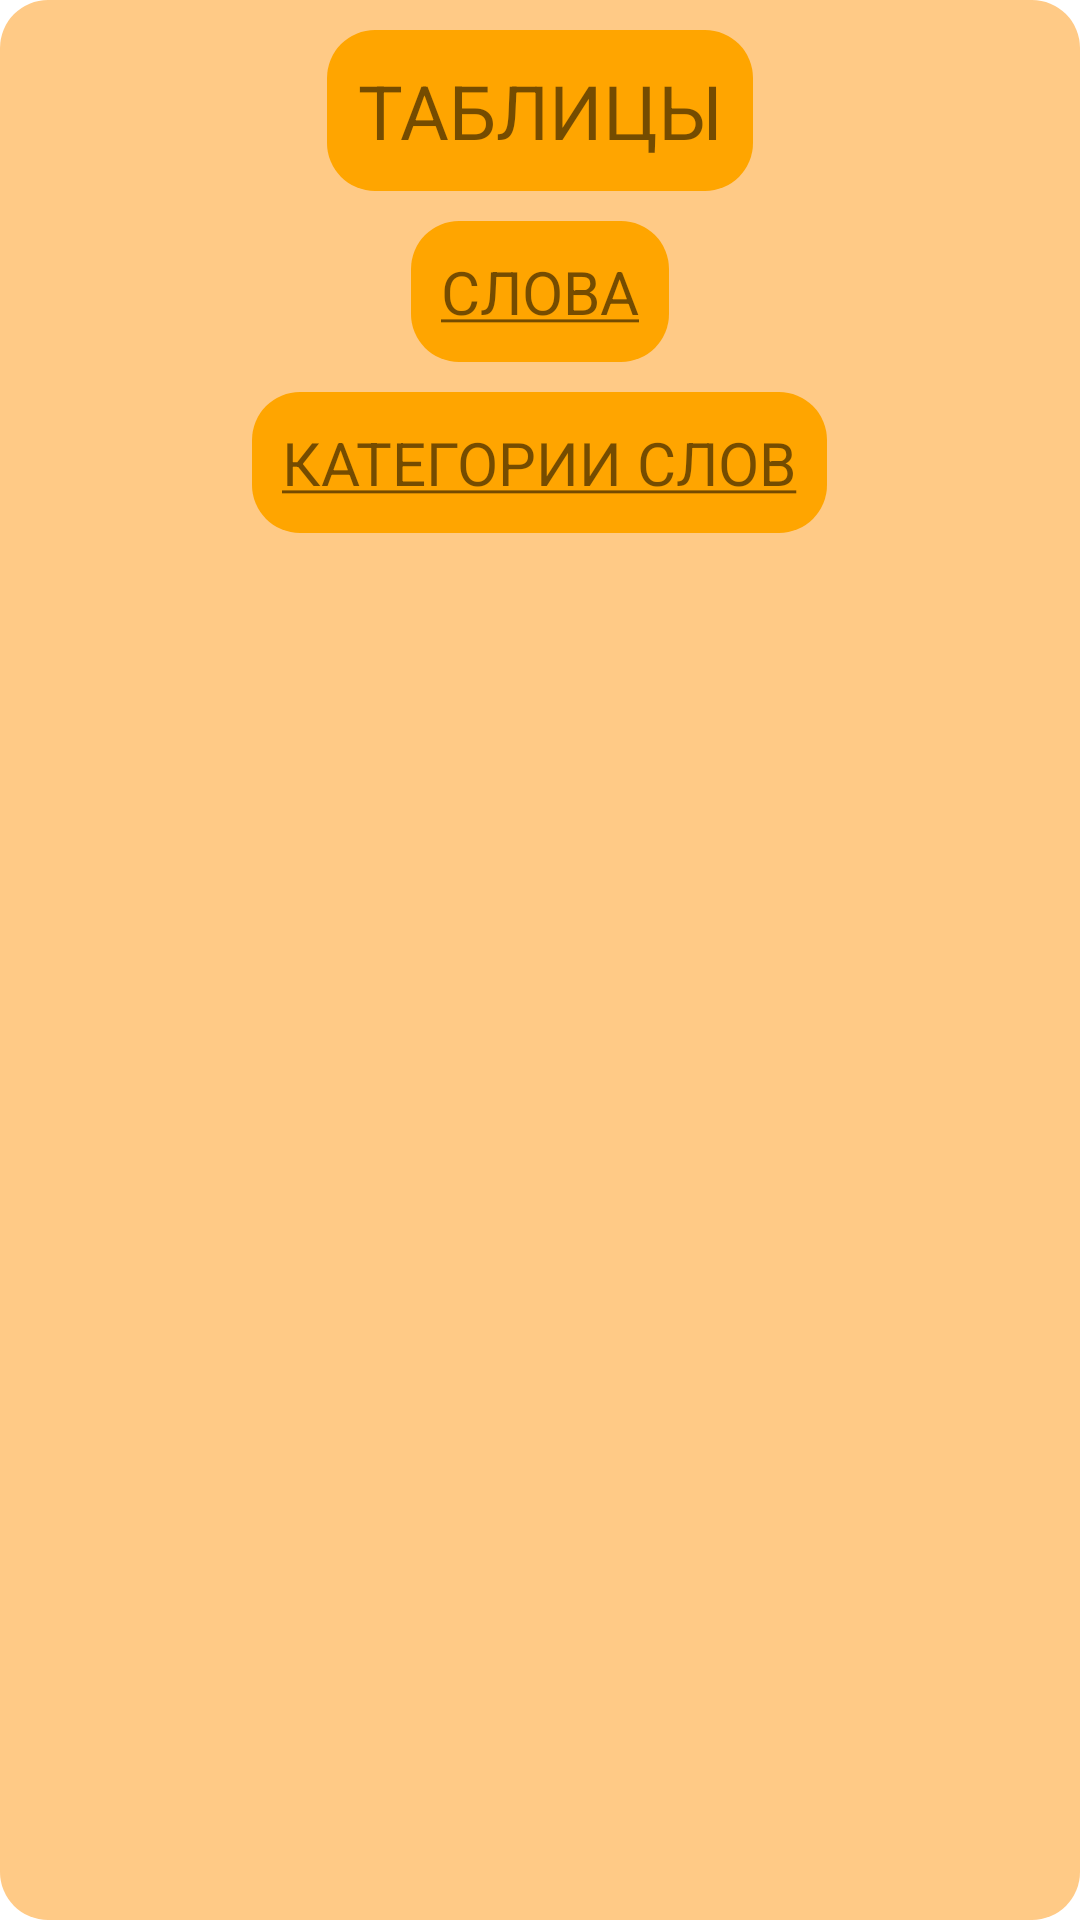

Layout XML and referenced resources for this Android screen:
<!-- AndroidManifest.xml: application theme Theme.Words -->
<!-- res/layout/dialog_change_dbtable.xml -->
<?xml version="1.0" encoding="utf-8"?>
<LinearLayout
    xmlns:android="http://schemas.android.com/apk/res/android"
    android:layout_width="wrap_content"
    android:layout_gravity="center"
    android:orientation="vertical"
    android:padding="10sp"
    android:background="@drawable/rounded_child_background"
    android:layout_height="wrap_content">
    <TextView
        android:layout_width="wrap_content"
        android:layout_height="wrap_content"
        android:textAlignment="center"
        android:textAllCaps="true"
        android:textSize="25sp"
        android:padding="10sp"
        android:background="@drawable/rounded_parent_background"
        android:text="@string/table_header"
        android:layout_gravity="center_horizontal"/>

    <TextView
        android:id="@+id/wordsTable"
        android:layout_width="wrap_content"
        android:layout_height="wrap_content"
        android:textAlignment="center"
        android:textAllCaps="true"
        android:textSize="20sp"
        android:padding="10sp"
        android:layout_marginTop="10sp"
        android:background="@drawable/rounded_parent_background"
        android:text="@string/words_header"
        android:layout_gravity="center_horizontal"/>

    <TextView
        android:id="@+id/categoryWordsTable"
        android:layout_width="wrap_content"
        android:layout_height="wrap_content"
        android:textAlignment="center"
        android:textAllCaps="true"
        android:textSize="20sp"
        android:padding="10sp"
        android:layout_marginTop="10sp"
        android:background="@drawable/rounded_parent_background"
        android:text="@string/category_words_header"
        android:layout_gravity="center_horizontal"/>
</LinearLayout>
<!-- resources referenced by this layout -->
<resources>
  <!-- drawable rounded_child_background (drawable) -->
  <shape xmlns:android="http://schemas.android.com/apk/res/android"
      android:shape="rectangle">
      <corners android:radius="16dp" />
      <solid android:color="#FFCA86" />
  </shape>
  <!-- drawable rounded_parent_background (drawable) -->
  <shape xmlns:android="http://schemas.android.com/apk/res/android"
      android:shape="rectangle">
      <corners android:radius="16dp" />
      <solid android:color="#FFA500" />
  </shape>
  <string name="category_words_header"><u>Категории слов</u></string>
  <string name="table_header">Таблицы</string>
  <string name="words_header"><u>Слова</u></string>
  <style name="Theme.Words" parent="Theme.MaterialComponents.DayNight.DarkActionBar">
          
          <item name="colorPrimary">@color/purple_500</item>
          <item name="colorPrimaryVariant">@color/purple_700</item>
          <item name="colorOnPrimary">@color/white</item>
          
          <item name="colorSecondary">@color/teal_200</item>
          <item name="colorSecondaryVariant">@color/teal_700</item>
          <item name="colorOnSecondary">@color/black</item>
          
          <item name="android:statusBarColor">@color/light_orange</item>
          
      </style>
  <color name="purple_500">#FF6200EE</color>
  <color name="purple_700">#FF3700B3</color>
  <color name="white">#FFFFFFFF</color>
  <color name="teal_200">#FF03DAC5</color>
  <color name="teal_700">#FF018786</color>
  <color name="black">#FF000000</color>
  <color name="light_orange">#ab6a09</color>
</resources>
